Dataset: data (GitHub, Navarro45/Projeto-Transformador-1). Classes: galaxy, quasar, star.

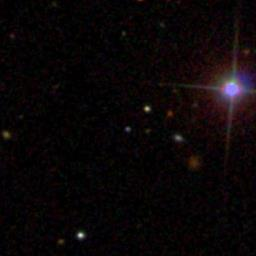
Label: quasar

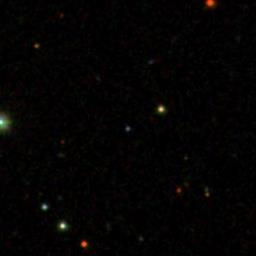
Label: quasar

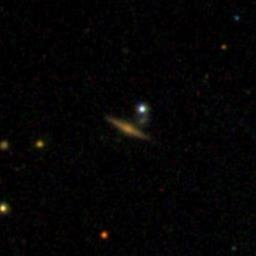
Label: galaxy

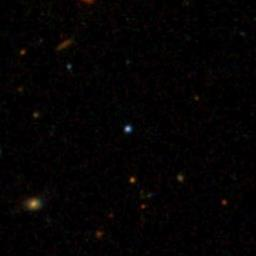
Label: star

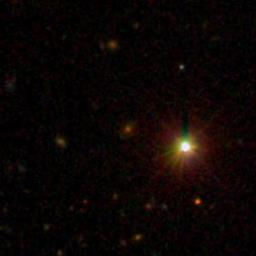
Label: galaxy

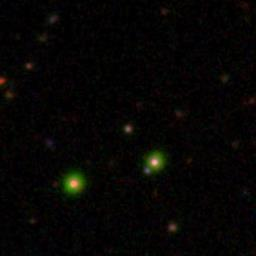
Label: star
